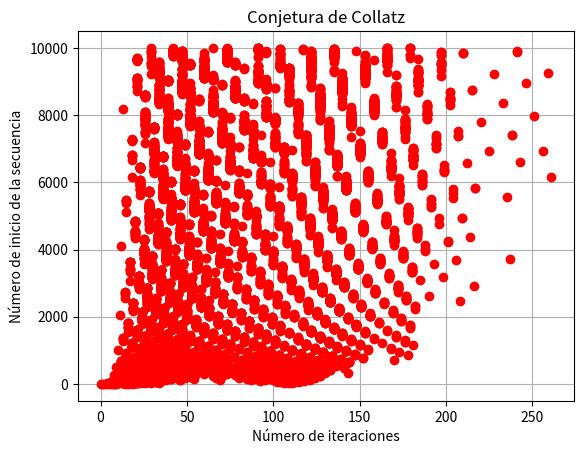

Write the Python code that produced this figure.
import matplotlib.pyplot as plt

def collatz(n):
    count = 0
    while n != 1:
        if n % 2 == 0:
            n = n // 2
        else:
            n = 3 * n + 1
        count += 1
    return count

def main():
    start = 1
    end = 10000
    x = []
    y = []
    for i in range(start, end + 1):
        x.append(i)
        y.append(collatz(i))
    plt.plot(y, x, 'ro')
    plt.xlabel('Número de iteraciones')
    plt.ylabel('Número de inicio de la secuencia')
    plt.title('Conjetura de Collatz')
    plt.grid()
    plt.show()

if __name__ == "__main__":
    main()
